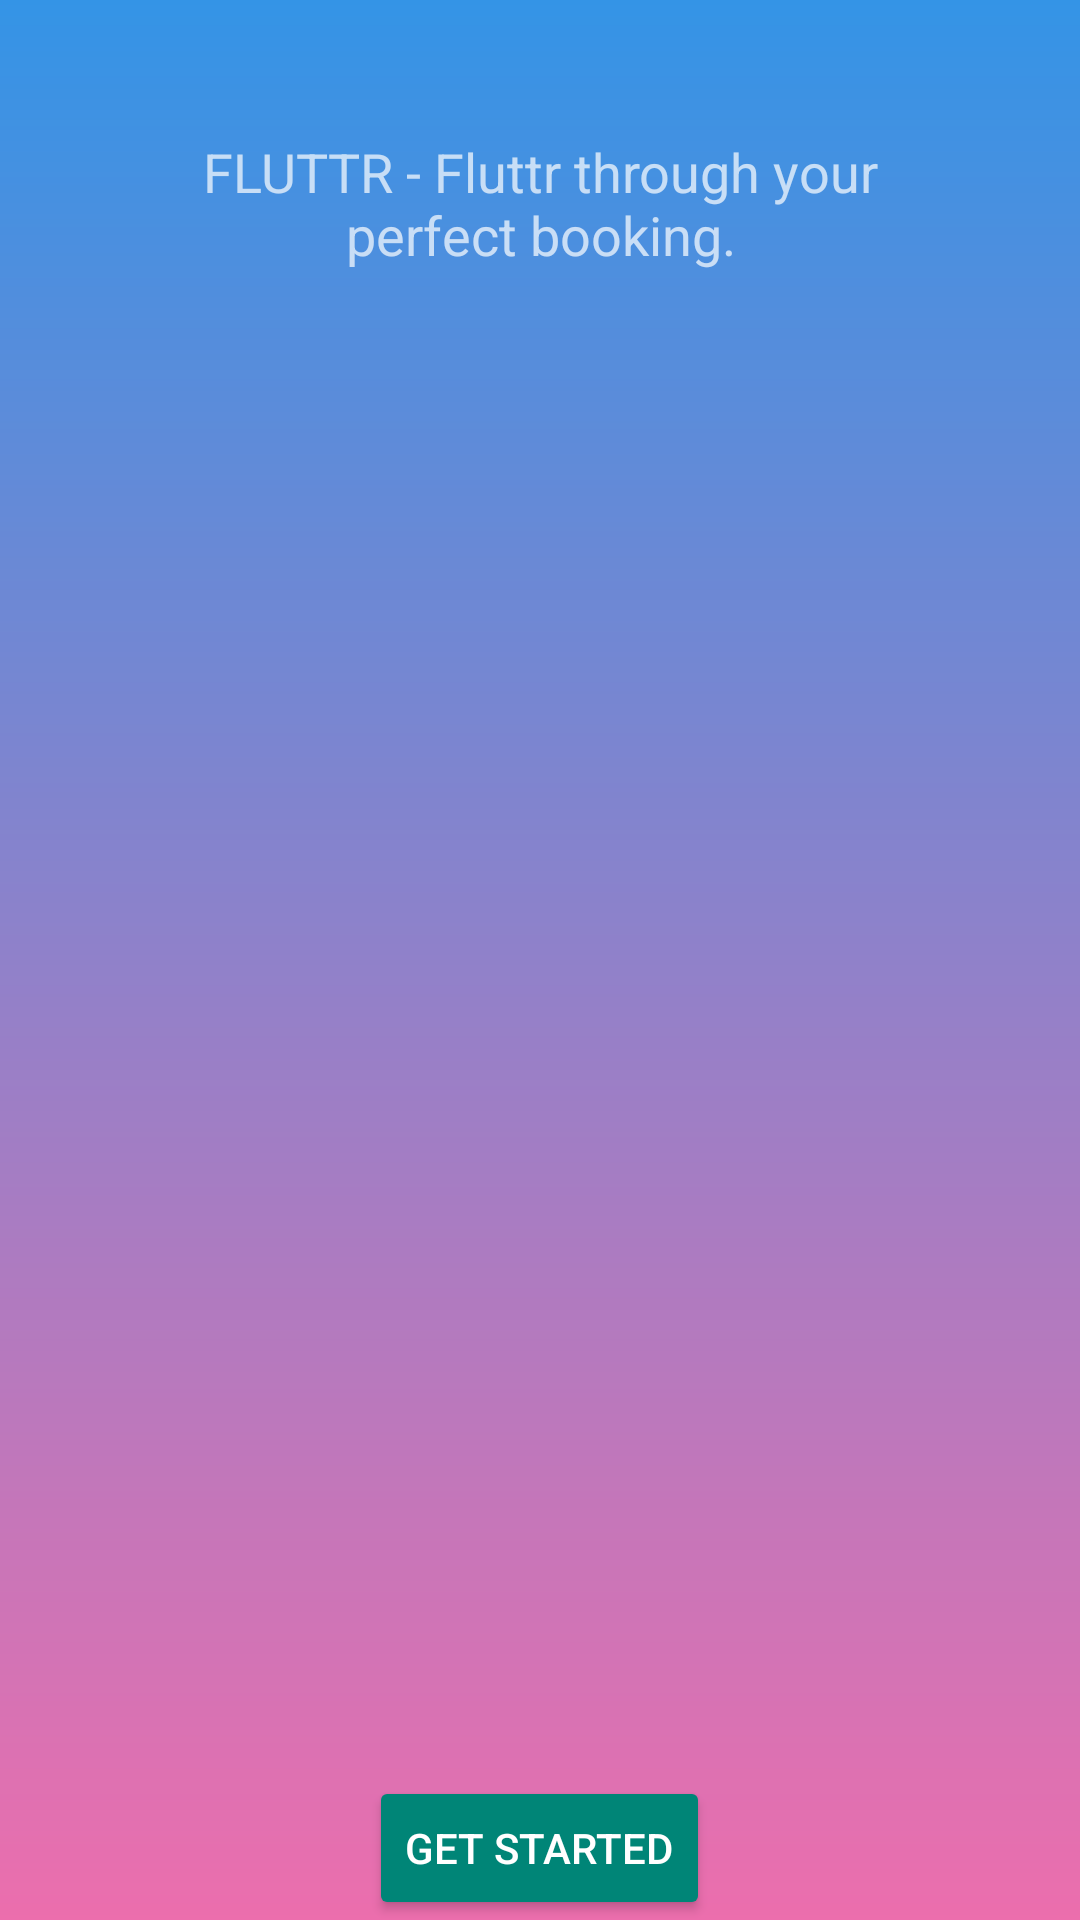

This screen was rendered from an Android layout file. Write that file and the resources it references.
<!-- AndroidManifest.xml: activity theme AppTheme.NoTitle -->
<!-- res/layout/activity_main.xml -->
<?xml version="1.0" encoding="utf-8"?>
<RelativeLayout xmlns:android="http://schemas.android.com/apk/res/android"
    xmlns:tools="http://schemas.android.com/tools"
    android:id="@+id/activity_main"
    android:background="@drawable/gradient_home"
    android:layout_width="match_parent"
    android:layout_height="match_parent"
    tools:context="com.mttnow.fluttr.MainActivity">

    <Button
        android:id="@+id/search_btn"
        android:layout_width="wrap_content"
        android:layout_height="wrap_content"
        android:layout_alignParentBottom="true"
        android:layout_centerHorizontal="true"
        style="@style/Widget.AppCompat.Button.Colored"
        android:text="Get Started" />

    <LinearLayout
        android:layout_width="match_parent"
        android:layout_height="wrap_content"
        android:padding="45dp"
        android:layout_alignParentTop="true"
        android:layout_alignParentLeft="true"
        android:layout_alignParentStart="true">

        <TextView
            android:layout_width="match_parent"
            android:layout_height="match_parent"
            style="?android:attr/textAppearanceMediumInverse"
            android:text="FLUTTR - Fluttr through your perfect booking."
            android:gravity="center" />

    </LinearLayout>

</RelativeLayout>
<!-- resources referenced by this layout -->
<resources>
  <!-- drawable gradient_home (drawable) -->
  <?xml version="1.0" encoding="UTF-8"?>
  <shape xmlns:android="http://schemas.android.com/apk/res/android" android:shape="rectangle" >
  
      <gradient
          android:angle="90"
          android:endColor="#3494E6"
          android:startColor="#EC6EAD"
          android:type="linear" />
  
      <corners
          android:radius="0dp"/>
  
  </shape>
  <style name="AppTheme.NoTitle" parent="Theme.AppCompat.Light.NoActionBar">
          <item name="android:windowNoTitle">true</item>
          <item name="windowActionBar">false</item>
          <item name="android:windowFullscreen">true</item>
          <item name="android:windowContentOverlay">@null</item>
      </style>
</resources>
